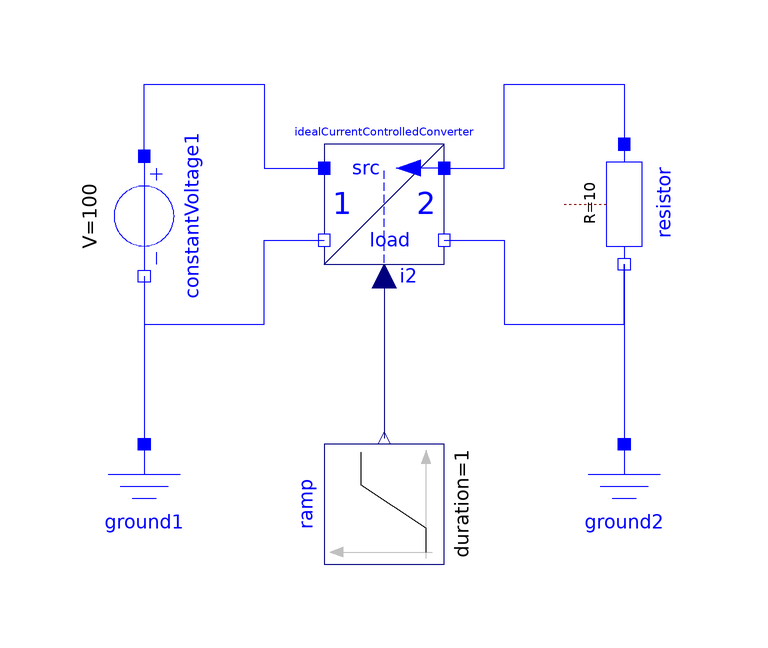

Above is the diagram view of the following Modelica model: its components placed by their Placement annotations and its connect equations drawn as lines.

model IdealCurrentControlledConverter
  "Tests ideal current controlled DC/DC converter"
  extends Modelica.Icons.Example;
  Components.Electrical.IdealCurrentControlledConverter idealCurrentControlledConverter annotation(Placement(transformation(extent = {{-10, -10}, {10, 10}})));
  Modelica.Electrical.Analog.Sources.ConstantVoltage constantVoltage1(V = 100) annotation(Placement(transformation(extent = {{-10, -10}, {10, 10}}, rotation = 270, origin = {-40, -2})));
  Modelica.Electrical.Analog.Basic.Ground ground1 annotation(Placement(transformation(extent = {{-50, -60}, {-30, -40}})));
  Modelica.Electrical.Analog.Basic.Ground ground2 annotation(Placement(transformation(extent = {{30, -60}, {50, -40}})));
  Modelica.Electrical.Analog.Basic.Resistor resistor(R = 10) annotation(Placement(transformation(extent = {{-10, -10}, {10, 10}}, rotation = 270, origin = {40, 0})));
  Modelica.Blocks.Sources.Ramp ramp(duration = 1, height = 20, offset = -10) annotation(Placement(transformation(extent = {{-10, -10}, {10, 10}}, rotation = 90, origin = {0, -50})));
equation
  connect(constantVoltage1.p, idealCurrentControlledConverter.dc_p1) annotation(Line(points = {{-40, 8}, {-40, 20}, {-20, 20}, {-20, 6}, {-10, 6}}, color = {0, 0, 255}, smooth = Smooth.None));
  connect(constantVoltage1.n, idealCurrentControlledConverter.dc_n1) annotation(Line(points = {{-40, -12}, {-40, -20}, {-20, -20}, {-20, -6}, {-10, -6}}, color = {0, 0, 255}, smooth = Smooth.None));
  connect(constantVoltage1.n, ground1.p) annotation(Line(points = {{-40, -12}, {-40, -40}}, color = {0, 0, 255}, smooth = Smooth.None));
  connect(idealCurrentControlledConverter.dc_p2, resistor.p) annotation(Line(points = {{10, 6}, {20, 6}, {20, 20}, {40, 20}, {40, 10}}, color = {0, 0, 255}, smooth = Smooth.None));
  connect(idealCurrentControlledConverter.dc_n2, resistor.n) annotation(Line(points = {{10, -6}, {20, -6}, {20, -20}, {40, -20}, {40, -10}}, color = {0, 0, 255}, smooth = Smooth.None));
  connect(resistor.n, ground2.p) annotation(Line(points = {{40, -10}, {40, -40}}, color = {0, 0, 255}, smooth = Smooth.None));
  connect(idealCurrentControlledConverter.i2, ramp.y) annotation(Line(points = {{0, -12}, {0, -39}}, color = {0, 0, 127}, smooth = Smooth.None));
  annotation(Diagram(coordinateSystem(preserveAspectRatio = false, extent = {{-100, -100}, {100, 100}}), graphics));
end IdealCurrentControlledConverter;